6-way image classification set "Senior Design" from GitHub (JP-Sonoma/Senior-Design-Project); label vocabulary: back, down, foward, land, left, right.

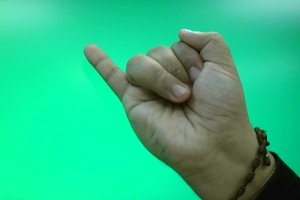
Label: back

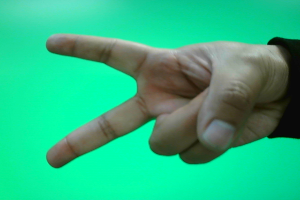
Label: down

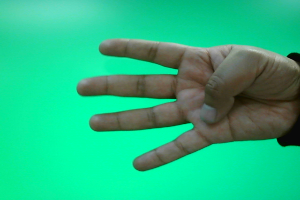
Label: right

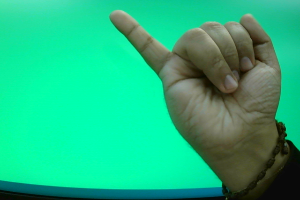
Label: back

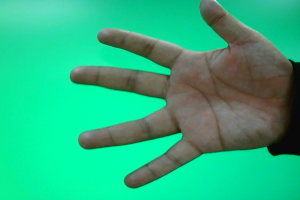
Label: foward

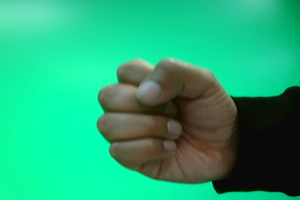
Label: land
